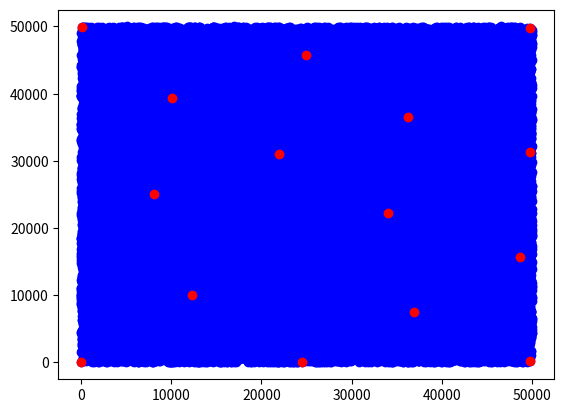

Source code (Python):
import random
import math
import matplotlib.pyplot as plt
MAX_VALUE = 50000
class node:
    def __init__(self) -> None:
        self.x = 0
        self.y = 0
class graph:
    def insertNode(self):
        currX = random.randint(0, MAX_VALUE)
        currY = random.randint(0, MAX_VALUE)
        currNode = node()
        currNode.x = currX
        currNode.y = currY
        self.nodes.append(currNode)

    def __init__(self, AMOUNT_OF_NODES) -> None:
        self.nodes = []
        self.centers = []
        for i in range(AMOUNT_OF_NODES):
            self.insertNode()

    def d(self, lhs: node, rhs: node) -> float:
        return math.sqrt((lhs.x-rhs.x)**2 + (lhs.y-rhs.y)**2)

    def distToCenters(self, currNode: node):
        min = 900000000000
        for i in self.centers:
            currentd = self.d(currNode, i)
            if currentd < min:
                min = currentd
        return min
    def insertfarthestnode(self):
        CURRd = 0
        MAXd = 0
        MAXnode = self.nodes[0]
        for i in self.nodes:
            d = self.distToCenters(i)
            if d > MAXd:
                MAXd = d
                MAXnode = i
        self.centers.append(MAXnode)

    def kcentre(self, k):
        self.centers.clear()
        self.centers.append(self.nodes[15]) # start at arbitrary node
        while len(self.centers) != k:
            self.insertfarthestnode()

    def printGraph(self):
        plt.scatter([i.x for i in self.nodes], [i.y for i in self.nodes], color="blue")
        plt.scatter([i.x for i in self.centers], [i.y for i in self.centers], color="red")
        plt.show()


if __name__ == "__main__":
    g = graph(50000)
    g.kcentre(15)
    g.printGraph()

        

